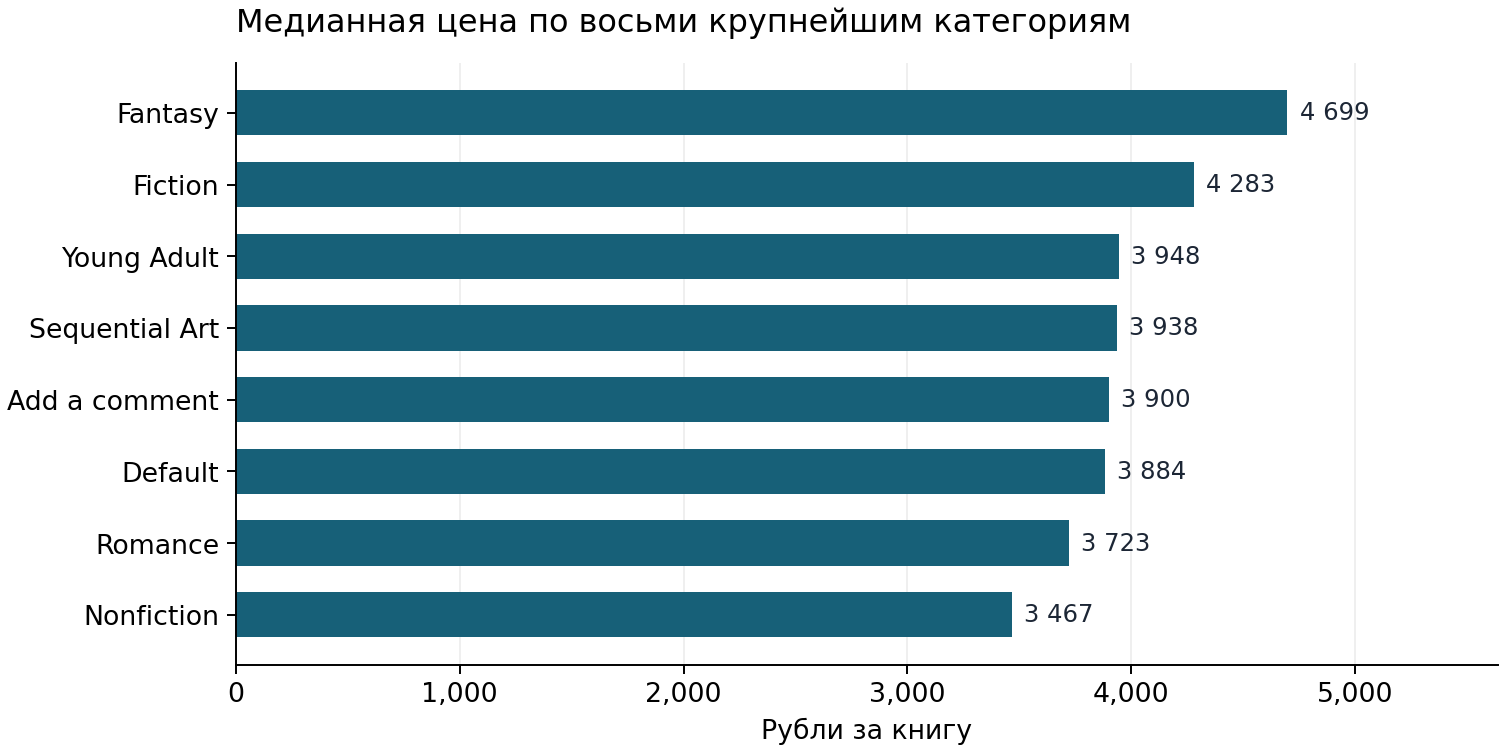

The table this chart was drawn from, first rows:
category, products, median_gbp, median_rub, budget_count, budget_share
Default, 152, 36.02, 3884, 65, 0.4276
Nonfiction, 110, 32.15, 3467, 56, 0.5091
Sequential Art, 75, 36.52, 3938, 31, 0.4133
Add a comment, 67, 36.17, 3900, 27, 0.403
Fiction, 65, 39.72, 4283, 30, 0.4615
Young Adult, 54, 36.61, 3948, 23, 0.4259
Fantasy, 48, 43.58, 4699, 17, 0.3542
Romance, 35, 34.53, 3723, 15, 0.4286
Mystery, 32, 25.38, 2737, 19, 0.5938
Food and Drink, 30, 31.83, 3432, 15, 0.5
Childrens, 29, 28.54, 3077, 16, 0.5517
Historical Fiction, 26, 31.61, 3408, 13, 0.5
Classics, 19, 35.01, 3775, 7, 0.3684
Poetry, 19, 38.77, 4180, 8, 0.4211
History, 18, 41.29, 4452, 7, 0.3889
Horror, 17, 36.97, 3986, 6, 0.3529
Womens Fiction, 17, 43.58, 4699, 7, 0.4118
Science Fiction, 16, 35.31, 3808, 6, 0.375
Science, 14, 30.02, 3237, 8, 0.5714
Music, 13, 35.02, 3776, 6, 0.4615
Business, 12, 33.63, 3626, 5, 0.4167
Philosophy, 11, 29.93, 3227, 6, 0.5455
Thriller, 11, 31.49, 3395, 6, 0.5455
Travel, 11, 38.95, 4200, 3, 0.2727
Humor, 10, 31.29, 3374, 6, 0.6
Autobiography, 9, 40.85, 4405, 4, 0.4444
Art, 8, 42.08, 4537, 2, 0.25
Psychology, 7, 31.04, 3347, 4, 0.5714
Religion, 7, 28.42, 3064, 5, 0.7143
Christian Fiction, 6, 34.22, 3690, 3, 0.5
New Adult, 6, 44.18, 4764, 0, 0.0
Spirituality, 6, 35.02, 3776, 3, 0.5
Biography, 5, 39.55, 4265, 2, 0.4
Self Help, 5, 46.35, 4998, 1, 0.2
Sports and Games, 5, 44.84, 4835, 1, 0.2
Health, 4, 51.34, 5536, 0, 0.0
Christian, 3, 47.72, 5145, 1, 0.3333
Contemporary, 3, 31.77, 3426, 2, 0.6667
Politics, 3, 52.65, 5677, 0, 0.0
Historical, 2, 22.83, 2462, 2, 1.0
Academic, 1, 13.12, 1415, 1, 1.0
Adult Fiction, 1, 15.36, 1656, 1, 1.0
Crime, 1, 10.97, 1183, 1, 1.0
Cultural, 1, 36.58, 3944, 0, 0.0
Erotica, 1, 19.19, 2069, 1, 1.0
Novels, 1, 54.81, 5910, 0, 0.0
Paranormal, 1, 15.4, 1661, 1, 1.0
Parenting, 1, 37.35, 4027, 0, 0.0
Short Stories, 1, 35.88, 3869, 0, 0.0
Suspense, 1, 58.33, 6290, 0, 0.0
